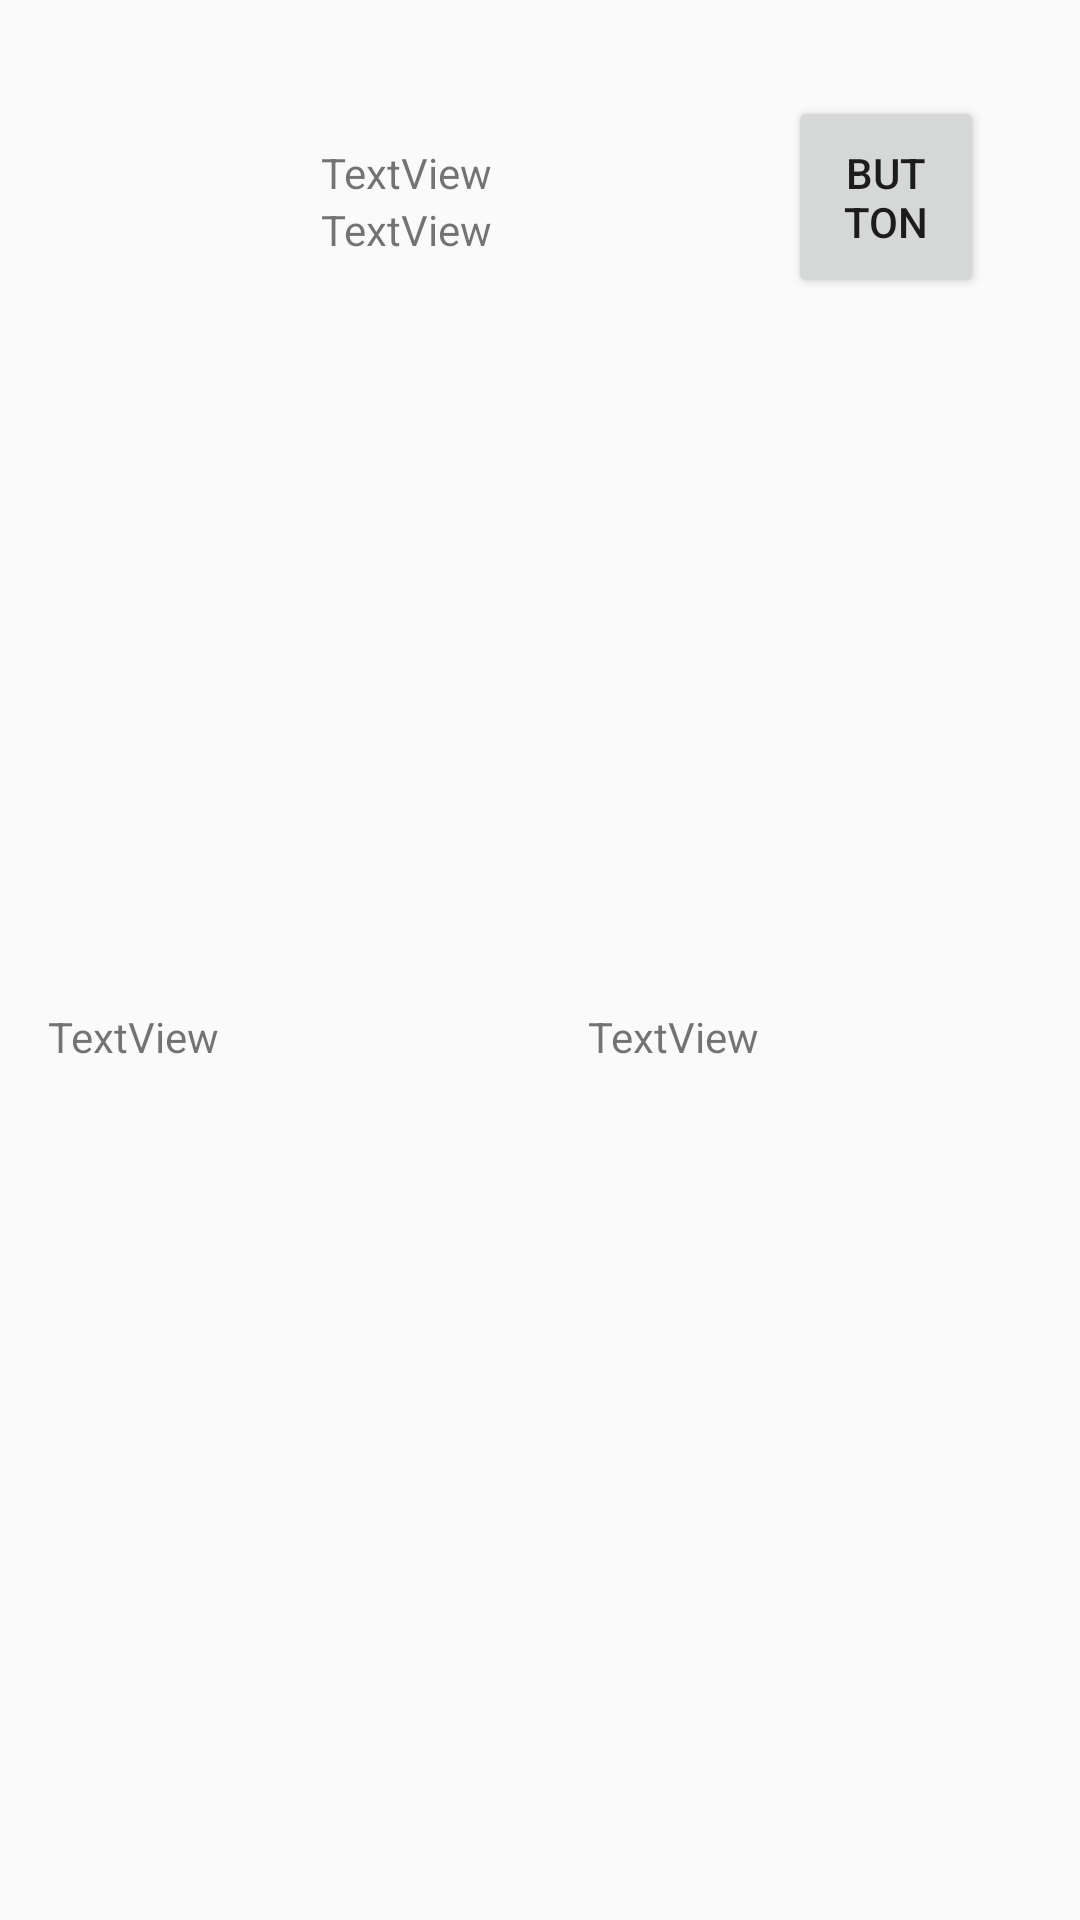

Here is an Android app screen rendered from its layout file. Give the layout XML and the strings, colors and styles it references.
<!-- AndroidManifest.xml: application theme AppTheme -->
<!-- res/layout/events_item.xml -->
<?xml version="1.0" encoding="utf-8"?>
<LinearLayout xmlns:android="http://schemas.android.com/apk/res/android"
    xmlns:app="http://schemas.android.com/apk/res-auto"
    xmlns:tools="http://schemas.android.com/tools"
    android:id="@+id/visited_country_layout"
    android:layout_width="match_parent"
    android:layout_height="wrap_content"
    android:layout_marginLeft="20dp"
    android:layout_marginTop="20dp"
    android:layout_marginRight="20dp"
    android:layout_marginBottom="10dp"
    android:orientation="vertical">

    <LinearLayout
        android:layout_width="match_parent"
        android:layout_height="match_parent"
        android:padding="@dimen/list_item_spacing"
        android:layout_weight="1">

        <ImageView
            android:id="@+id/imageView6"
            android:layout_width="43dp"
            android:layout_height="39dp"
            android:layout_margin="@dimen/list_item_spacing_half"
            android:padding="@dimen/list_item_spacing_half"
            tools:srcCompat="@tools:sample/backgrounds/scenic" />

        <LinearLayout
            android:layout_width="match_parent"
            android:layout_height="match_parent"
            android:padding="@dimen/list_item_spacing"
            android:layout_margin="@dimen/list_item_spacing"
            android:layout_weight="1"
            android:orientation="vertical">

            <TextView
                android:id="@+id/textView4"
                android:layout_width="match_parent"
                android:layout_height="wrap_content"

                android:text="TextView" />

            <TextView
                android:id="@+id/textView7"
                android:layout_width="match_parent"
                android:layout_height="wrap_content"

                android:text="TextView" />

        </LinearLayout>

        <Button
            android:id="@+id/button2"
            android:layout_width="222dp"
            android:layout_height="wrap_content"
            android:padding="@dimen/list_item_spacing"
            android:layout_margin="@dimen/list_item_spacing"
            android:layout_weight="1"
            android:text="Button" />

    </LinearLayout>

    <LinearLayout
        android:layout_width="match_parent"
        android:layout_height="match_parent"
        android:layout_weight="1"
        android:orientation="horizontal">

        <TextView
            android:id="@+id/textView8"
            android:layout_width="wrap_content"
            android:layout_height="wrap_content"
            android:padding="@dimen/list_item_spacing_half"
            android:layout_margin="@dimen/list_item_spacing_half"
            android:layout_weight="1"
            android:text="TextView" />

        <TextView
            android:id="@+id/textView9"
            android:layout_width="wrap_content"
            android:layout_height="wrap_content"
            android:padding="@dimen/list_item_spacing_half"
            android:layout_margin="@dimen/list_item_spacing_half"
            android:layout_weight="1"
            android:text="TextView" />
    </LinearLayout>
</LinearLayout>
<!-- resources referenced by this layout -->
<resources>
  <dimen name="list_item_spacing">16dp</dimen>
  <dimen name="list_item_spacing_half">8dp</dimen>
  <style name="AppTheme" parent="Theme.AppCompat.Light.DarkActionBar">
          
          <item name="colorPrimary">@color/colorPrimary</item>
          <item name="colorPrimaryDark">@color/colorPrimary</item>
          <item name="colorAccent">@color/colorPrimary</item>
      </style>
  <color name="colorPrimary">#ED6D1B</color>
</resources>
